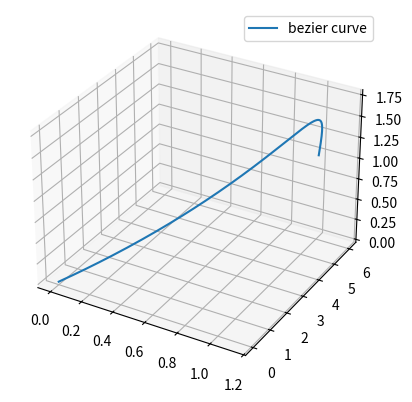
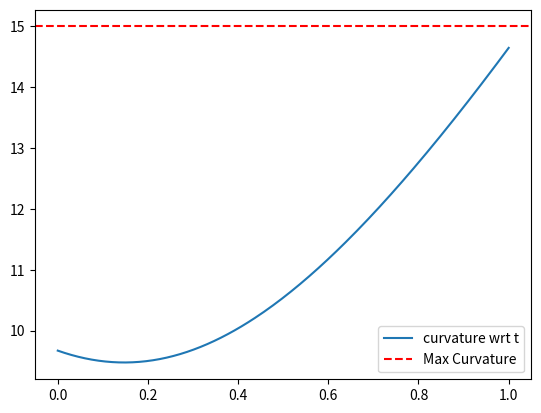

Reproduce these figures in Python, in order.
# Given two points, return two more points that create a valid bezier curve
# Tangent line cannot exceed a certain angle relative to vertical
# Curvature cannot exceed a certain value

import matplotlib.pyplot as plt
import numpy as np
import random

max_tilt = 30 # maximum angle that rocket could tilt
max_curvature = 15 # maximum curvature (based on TVC restrictions and velocity)
const = 0.1 # arbitrary constraint value, change at will to tune algorithm.

"""
Formula for a cubic bezier curve.

:param p0, p1, p2, p3: tuples of form (x,y,z) 
:param t: decimal between 0 and 1 representing time
:return: tuple containing the coordinates in (x,y,z) of the curve at the respective t value
"""
def bezier_curve(p0, p1, p2, p3, t):
    first_term = tuple(((1 - t) ** 3) * c for c in p0)
    second_term = tuple((3 * (1 - t) ** 2) * t * c for c in p1)
    third_term = tuple((3 * (1 - t) * (t ** 2)) * c for c in p2)
    fourth_term = tuple((t ** 3) * c for c in p3)
    return tuple(first_term[c] + second_term[c] + third_term[c] + fourth_term[c] for c in range(3))

def first_derivative(p0, p1, p2, p3, t):
    first_term = tuple(((-3 * (t ** 2)) + (6 * t) - 3)*c for c in p0)
    second_term = tuple(((9 * (t ** 2)) - (12 * t) + 3)*c for c in p1)
    third_term = tuple(((-9 * (t ** 2)) + (6 * t))*c for c in p2)
    fourth_term = tuple((3 * (t ** 2))*c for c in p3)
    return tuple(first_term[c] + second_term[c] + third_term[c] + fourth_term[c] for c in range(3))

def second_derivative(p0, p1, p2, p3, t):
    first_term = tuple((-6 * t + 6)*c for c in p0)
    second_term = tuple((18 * t -12)*c for c in p1)
    third_term = tuple((-18 * t + 6)*c for c in p2)
    fourth_term = tuple((6 * t)*c for c in p3)
    return tuple(first_term[c] + second_term[c] + third_term[c] + fourth_term[c] for c in range(3))

# check if at point t we exceeded the maximum tilt 
# NOTE: Do we need this check?
def doesNotExceedTilt(max_tilt, crnt_orientation):
    z_vec = [0,0,1] # normal vector representing the z-vector
    crnt_norm = crnt_orientation / np.linalg.norm(crnt_orientation)
    alpha = np.arccos(np.dot(z_vec, crnt_norm))
    if alpha >= max_tilt:
        return False
    else:
        return True

# check if at t we exceed the maximum curvature that our vehicle can handle.
def doesNotExceedCurva(max_curv, p0, p1, p2, p3, t):
    crnt_crv = np.linalg.norm(second_derivative(p0, p1, p2, p3, t))
    if crnt_crv > max_curv:
        # print("NOT a valid path at this t.")
        # for debugging
        return False
    else:
        # print("Is a valid path at this t.")
        # for debugging
        return True

def genRand(p_init, p_final):
    return tuple(random.uniform(min(p_init[0], p_init[1], p_init[2]), max(p_final[0], p_final[1], p_final[2])) for _ in range(3))

if __name__ == '__main__': # Plot bezier curve and print out the first and second derivatives
    # generate p1 and p2 randomly (dependent on p0 and p3), then check if the path is valid.
    ## if not, see what we can do to get it right (how idk)
    p0 = (0,0,0)
    p3 = (1,6,1)
    usedPoints = []
    p1 = genRand(p0,p3)
    p2 = genRand(p0,p3)
    usedPoints.append(p1)
    usedPoints.append(p2)

    ax = plt.figure().add_subplot(projection='3d')
    ax2 = plt.figure(2).add_subplot()
    t = np.linspace(0, 1, 200) # Create np array of 200 evenly spaced values between 0 and 1

    # Prepare arrays x, y, z
    x = np.array([])
    y = np.array([])
    z = np.array([])

    # Array for graphing the curvature
    curvArr = np.array([])

    # check if at any point in t we exceed the curvature constraint
    valid_path_found = False

    while not valid_path_found:
        # Generate random points
        p1 = genRand(p0,p3)
        p2 = genRand(p0,p3)
        usedPoints.append(p1)
        usedPoints.append(p2)

        valid_path_found = True  # Assume valid until proven otherwise
        
        # Check curvature and tilt for each t value in the curve
        t = np.linspace(0, 1, 200)
        for i in t:
            crnt_orientation = first_derivative(p0, p1, p2, p3, i)
            if not doesNotExceedCurva(max_curvature, p0, p1, p2, p3, i) or not doesNotExceedTilt(max_tilt, crnt_orientation):
                valid_path_found = False
                break  # No need to keep checking, start over with new random points

        if not valid_path_found:
            print("Invalid path, retrying with new random points...")

    # Creating np arrays of all the points we want to plot
    for i in t:
        point = bezier_curve(p0, p1, p2, p3, i)
        x_coordinate = point[0]
        y_coordinate = point[1]
        z_coordinate = point[2]
        curv = np.linalg.norm(second_derivative(p0, p1, p2, p3, i))
    
        x = np.append(x, x_coordinate)
        y = np.append(y, y_coordinate)
        z = np.append(z, z_coordinate)

        curvArr = np.append(curvArr, curv)
    
    ax2.plot(t, curvArr, label='curvature wrt t')
    ax2.axhline(y = max_curvature, color = 'red', linestyle = '--', label = 'Max Curvature')
    ax2.legend()
    ax.plot(x, y, z, label='bezier curve')
    ax.legend()

    test_t = 0.8
    print(f"The first derivative when t is {test_t} is {first_derivative(p0,p1,p2,p3,test_t)}")
    print(f"The second derivative when t is {test_t} is {second_derivative(p0,p1,p2,p3,test_t)}")

    print(f"P1 = {p1}, P2 = {p2}")

    doesNotExceedCurva(max_curvature, p0, p1, p2, p3, test_t)
    plt.show()